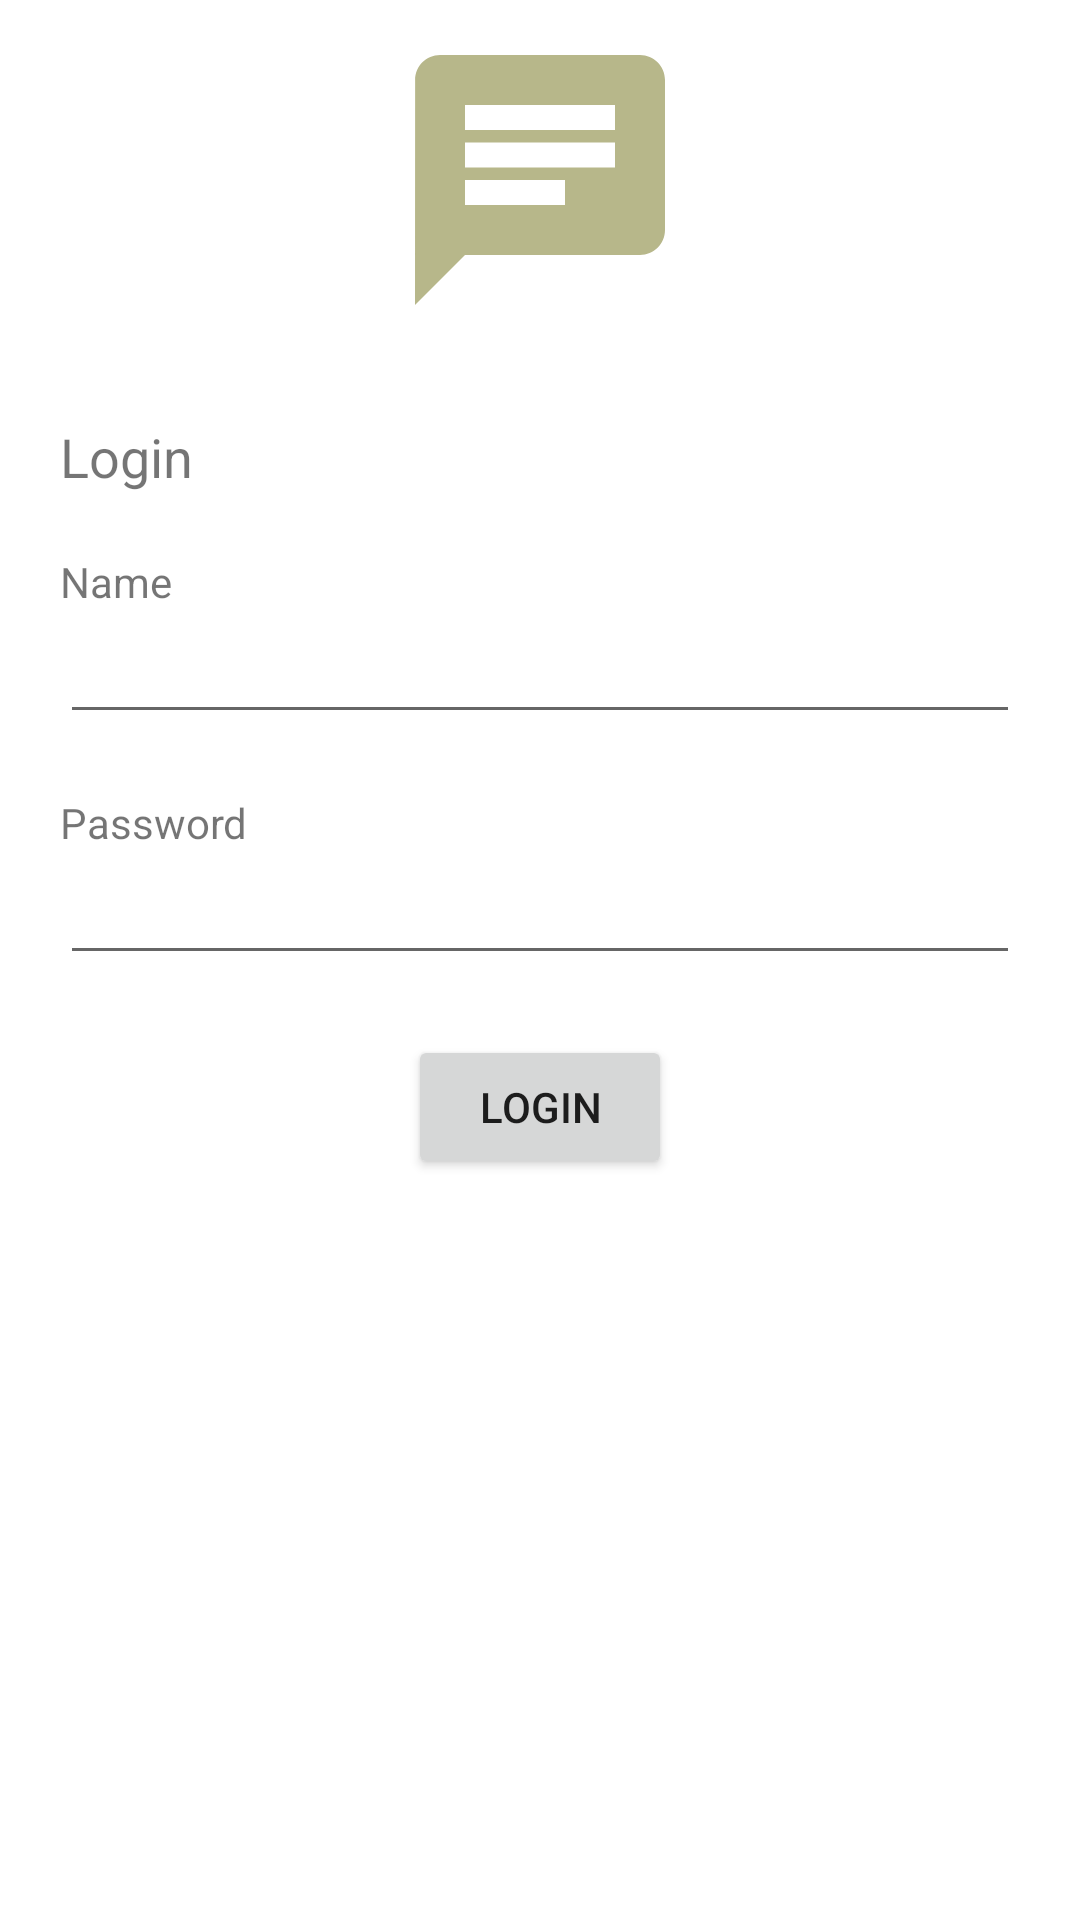

Reconstruct the res/layout file that produces this screen, plus the resources it refers to.
<!-- AndroidManifest.xml: application theme Theme.CoolChat -->
<!-- res/layout/fragment_signup.xml -->
<?xml version="1.0" encoding="utf-8"?>
<LinearLayout
    xmlns:android="http://schemas.android.com/apk/res/android"
    xmlns:app="http://schemas.android.com/apk/res-auto"
    xmlns:tools="http://schemas.android.com/tools"
    android:orientation="vertical"
    android:layout_width="match_parent"
    android:layout_height="match_parent">

   <androidx.appcompat.widget.AppCompatImageView
       android:layout_width="100dp"
       android:layout_height="100dp"
       android:src="@drawable/baseline_chat_24"
       android:layout_gravity="center_horizontal"
       android:layout_marginTop="10dp"/>

    <TextView
        android:layout_width="match_parent"
        android:layout_height="wrap_content"
        android:layout_marginStart="20dp"
        android:layout_marginBottom="20dp"
        android:layout_marginTop="30dp"
        android:text="Login"
        android:textSize="18sp"/>

    <TextView
        android:layout_marginStart="20dp"
        android:layout_width="match_parent"
        android:layout_height="wrap_content"
        android:text="Name"/>

    <EditText
        android:layout_marginStart="20dp"
        android:layout_marginEnd="20dp"
        android:layout_width="match_parent"
        android:layout_height="wrap_content"
        android:layout_marginBottom="20dp"/>

    <TextView
        android:layout_marginStart="20dp"
        android:layout_width="match_parent"
        android:layout_height="wrap_content"
        android:text="Password"/>

    <EditText
        android:layout_marginBottom="20dp"
        android:layout_marginEnd="20dp"
        android:layout_marginStart="20dp"
        android:layout_width="match_parent"
        android:layout_height="wrap_content"/>

    <androidx.appcompat.widget.AppCompatButton
        android:layout_width="wrap_content"
        android:layout_height="wrap_content"
        android:layout_gravity="center_horizontal"
        android:text = "Login"/>

</LinearLayout>
<!-- resources referenced by this layout -->
<resources>
  <!-- drawable baseline_chat_24 (drawable) -->
  <vector android:autoMirrored="true" android:height="24dp"
      android:tint="@color/green_200" android:viewportHeight="24"
      android:viewportWidth="24" android:width="24dp" xmlns:android="http://schemas.android.com/apk/res/android">
      <path android:fillColor="@color/green_200" android:pathData="M20,2L4,2c-1.1,0 -1.99,0.9 -1.99,2L2,22l4,-4h14c1.1,0 2,-0.9 2,-2L22,4c0,-1.1 -0.9,-2 -2,-2zM6,9h12v2L6,11L6,9zM14,14L6,14v-2h8v2zM18,8L6,8L6,6h12v2z"/>
  </vector>
  <style name="Theme.CoolChat" parent="Theme.MaterialComponents.DayNight.DarkActionBar">
          
          <item name="colorPrimary">@color/green_100</item>
          <item name="colorPrimaryVariant">@color/green_100</item>
          <item name="colorOnPrimary">@color/white</item>
          
          <item name="colorSecondary">@color/teal_200</item>
          <item name="colorSecondaryVariant">@color/teal_700</item>
          <item name="colorOnSecondary">@color/black</item>
          
          <item name="android:statusBarColor" tools:targetApi="l">?attr/colorPrimaryVariant</item>
          
      </style>
  <color name="green_200">#B7B78A</color>
  <color name="green_100">#658864</color>
  <color name="white">#FFFFFFFF</color>
  <color name="teal_200">#FF03DAC5</color>
  <color name="teal_700">#FF018786</color>
  <color name="black">#FF000000</color>
</resources>
